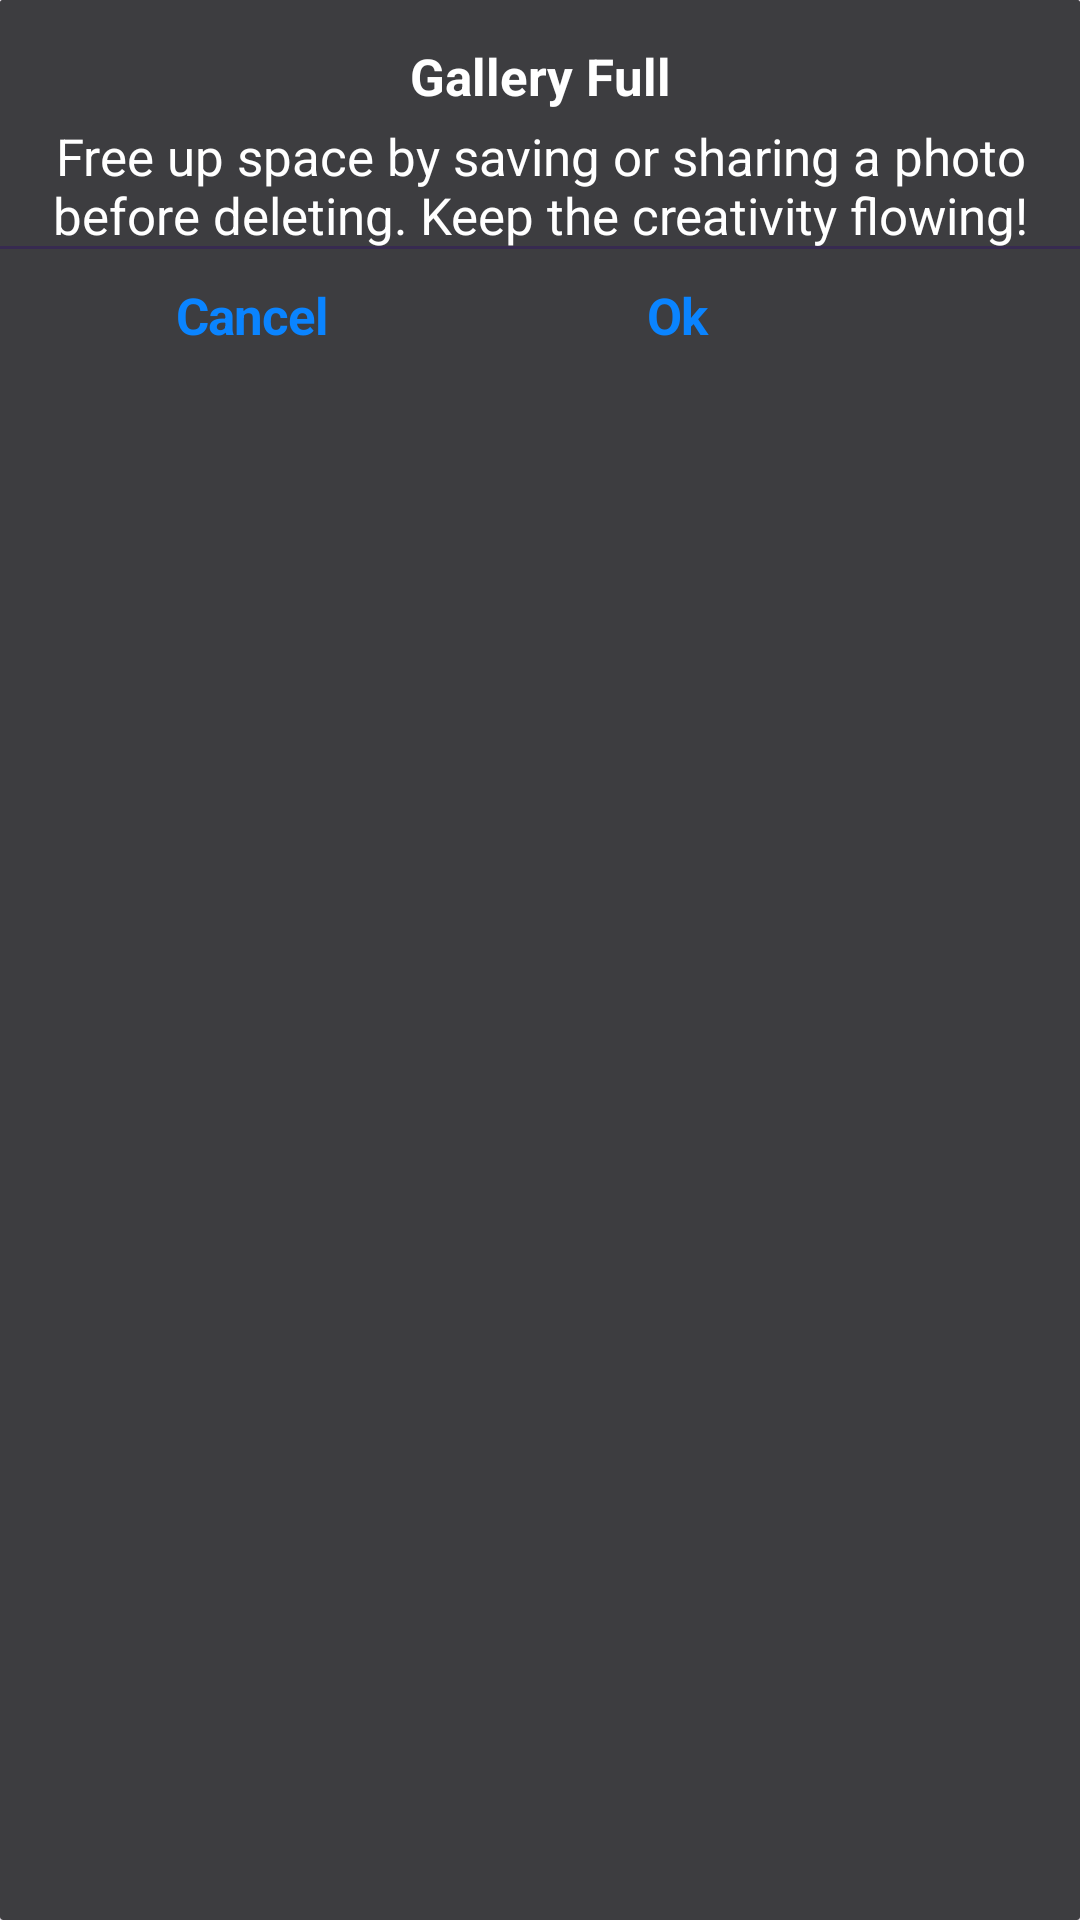

Write the Android layout XML for this screen, with the resource values it uses.
<!-- AndroidManifest.xml: application theme Theme.HotRest -->
<!-- res/layout/alert_galerry_full.xml -->
<?xml version="1.0" encoding="utf-8"?>
<androidx.cardview.widget.CardView xmlns:android="http://schemas.android.com/apk/res/android"
    xmlns:tools="http://schemas.android.com/tools"
    android:layout_width="273dp"
    android:layout_height="wrap_content"
    xmlns:app="http://schemas.android.com/apk/res-auto"
    app:cardCornerRadius="1dp"
    android:backgroundTint="#3D3D40"
    android:background="#3D3D40"
    >


    <androidx.constraintlayout.widget.ConstraintLayout
        android:layout_width="match_parent"
        android:layout_height="wrap_content"
        android:backgroundTint="#3D3D40"
        android:background="#3D3D40"
        >

        <TextView
            android:id="@+id/textView38"
            android:layout_width="match_parent"
            android:layout_height="wrap_content"
            android:layout_marginStart="16dp"
            android:layout_marginTop="14dp"
            android:textSize="17sp"
            android:layout_marginEnd="16dp"
            android:gravity="center_horizontal|top"
            android:text="@string/GalleryFull"
            android:textColor="@color/white"
            android:textStyle="bold"
            app:layout_constraintBottom_toBottomOf="parent"
            app:layout_constraintEnd_toEndOf="parent"
            app:layout_constraintHorizontal_bias="0.497"
            app:layout_constraintStart_toStartOf="parent"
            app:layout_constraintTop_toTopOf="parent"
            app:layout_constraintVertical_bias="0.0" />

        <TextView
            android:id="@+id/textView39"
            android:layout_width="match_parent"
            android:layout_height="wrap_content"
            android:layout_marginStart="16dp"
            android:layout_marginTop="4dp"
            android:layout_marginEnd="16dp"
            android:gravity="center_horizontal|top"
            android:text="@string/Freeupspace"

            android:textColor="@color/white"
            android:textSize="17sp"
            app:layout_constraintBottom_toBottomOf="parent"
            app:layout_constraintEnd_toEndOf="parent"
            app:layout_constraintStart_toStartOf="parent"
            app:layout_constraintTop_toBottomOf="@+id/textView38"
            app:layout_constraintVertical_bias="0.0" />

        <TextView
            android:id="@+id/CancelGallery"
            android:layout_width="118dp"
            android:layout_height="44dp"
            android:clickable="true"
            android:focusable="true"
            android:gravity="center_horizontal|center_vertical"
            android:letterSpacing="-0.02"
            android:text="@string/Cancel"
            android:textColor="#0A84FF"
            android:textSize="17sp"
            android:textStyle="bold"
            app:layout_constraintBottom_toBottomOf="parent"
            app:layout_constraintEnd_toEndOf="parent"
            app:layout_constraintHorizontal_bias="0.103"
            app:layout_constraintStart_toStartOf="parent"
            app:layout_constraintTop_toBottomOf="@+id/textView39"
            app:layout_constraintVertical_bias="0.0" />

        <TextView
            android:id="@+id/OkGallery"
            android:layout_width="118dp"
            android:layout_height="44dp"
            android:clickable="true"
            android:focusable="true"
            android:gravity="center_horizontal|center_vertical"
            android:letterSpacing="-0.02"
            android:text="@string/Ok"
            android:textColor="#0A84FF"
            android:textSize="17sp"
            android:textStyle="bold"
            app:layout_constraintBottom_toBottomOf="parent"
            app:layout_constraintEnd_toEndOf="parent"
            app:layout_constraintHorizontal_bias="0.238"
            app:layout_constraintStart_toEndOf="@+id/CancelGallery"
            app:layout_constraintTop_toBottomOf="@+id/textView39"
            app:layout_constraintVertical_bias="1.0" />

        <TextView
            android:id="@+id/textView41"
            android:layout_width="match_parent"
            android:layout_height="1dp"
            android:layout_marginTop="5dp"
            android:background="#372A50"
            android:text=""
            app:layout_constraintBottom_toTopOf="@+id/CancelGallery"
            app:layout_constraintEnd_toEndOf="parent"
            app:layout_constraintStart_toStartOf="parent"
            app:layout_constraintTop_toBottomOf="@+id/textView39"
            app:layout_constraintVertical_bias="1.0" />


    </androidx.constraintlayout.widget.ConstraintLayout>

</androidx.cardview.widget.CardView>
<!-- resources referenced by this layout -->
<resources>
  <string name="Cancel">Cancel</string>
  <string name="Freeupspace">Free up space by saving or sharing a photo before deleting. Keep the creativity flowing!</string>
  <string name="GalleryFull">Gallery Full</string>
  <string name="Ok">Ok</string>
  <style name="Theme.HotRest" parent="Base.Theme.HotRest" />
  <style name="Base.Theme.HotRest" parent="Theme.Material3.DayNight.NoActionBar">
          
          
      </style>
  <!-- not gathered from this repository: default colours our renderer supplied (Android Studio template values) -->
  <color name="white">#FFFFFFFF</color>
</resources>
